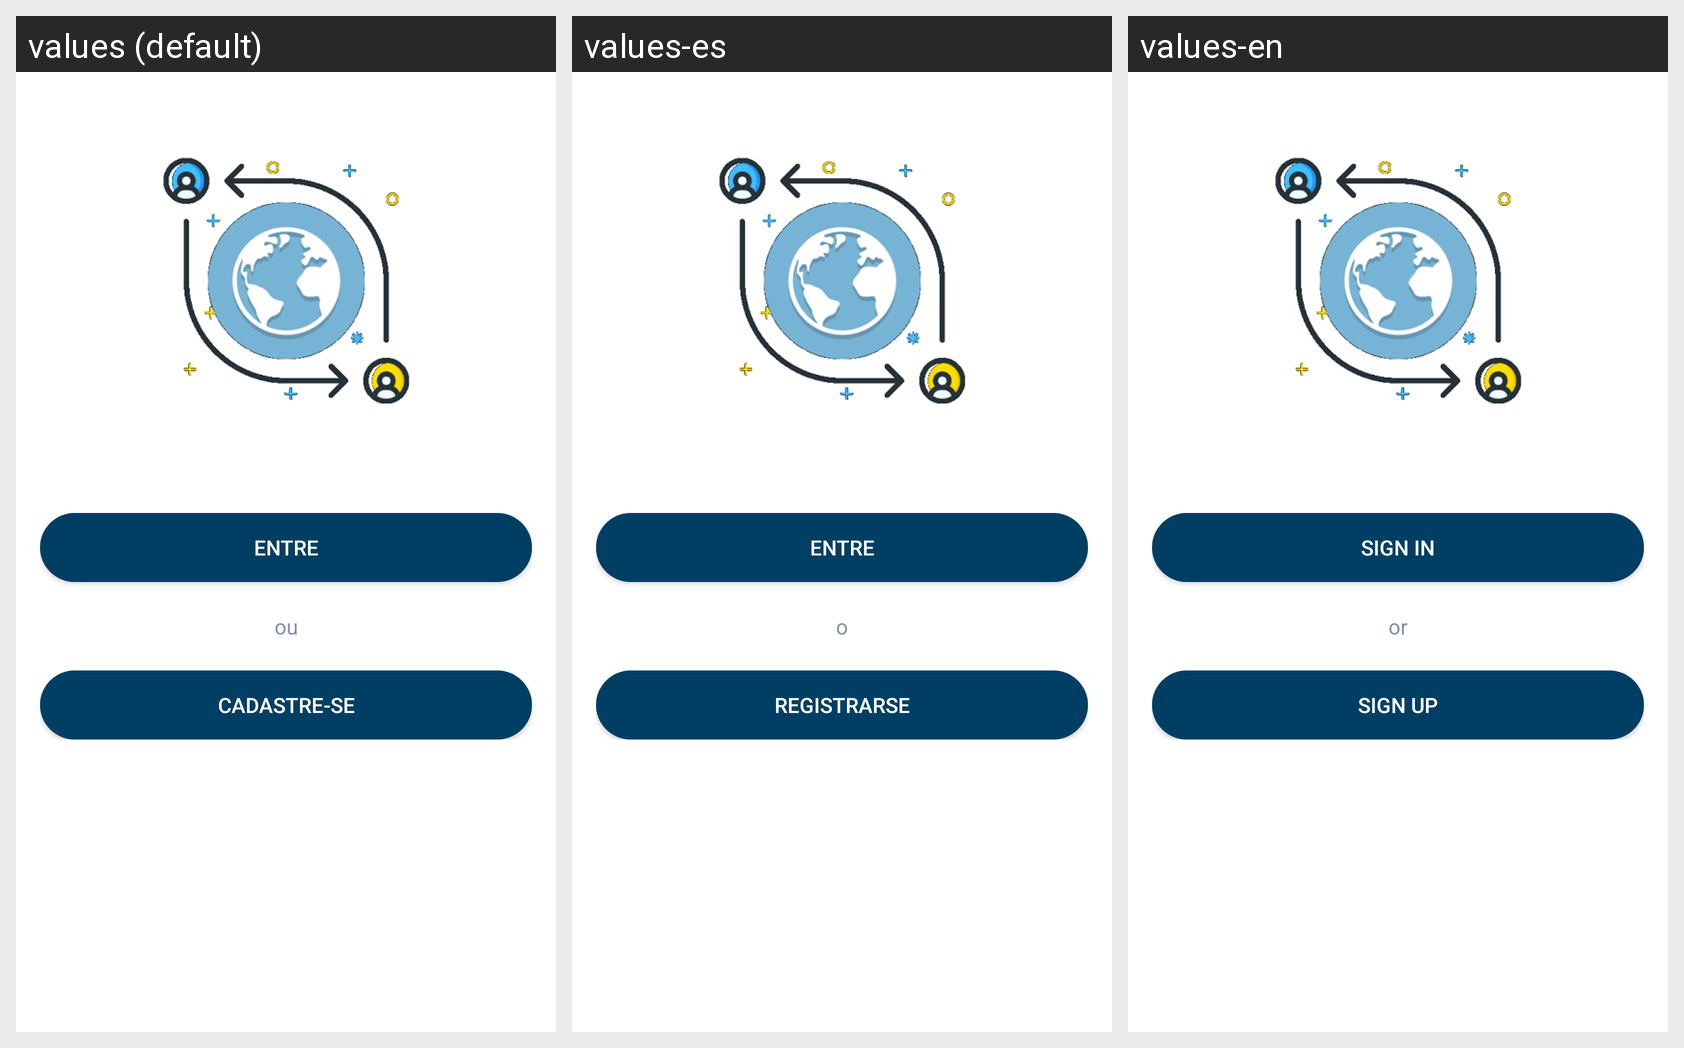

Translations of the strings shown on this Android screen, per locale in the grid:
Android screen res/layout/activity_signin.xml rendered under 3 locales, left to right: values (default), values-es, values-en. Device: Nexus 5 (rendered at 1080×1920; each locale shown at half size, 540×960, under a caption strip naming it); theme AppTheme.
Strings drawn on this screen, with the default value and each locale's value (text and hints the layout hard-codes, and strings that could not be matched under every locale, appear in the picture but are not listed):

signIn
  values: Entre
  values-es: Entre
  values-en: Sign In

or
  values: ou
  values-es: o
  values-en: or

signUp
  values: Cadastre-se
  values-es: Registrarse
  values-en: Sign Up
